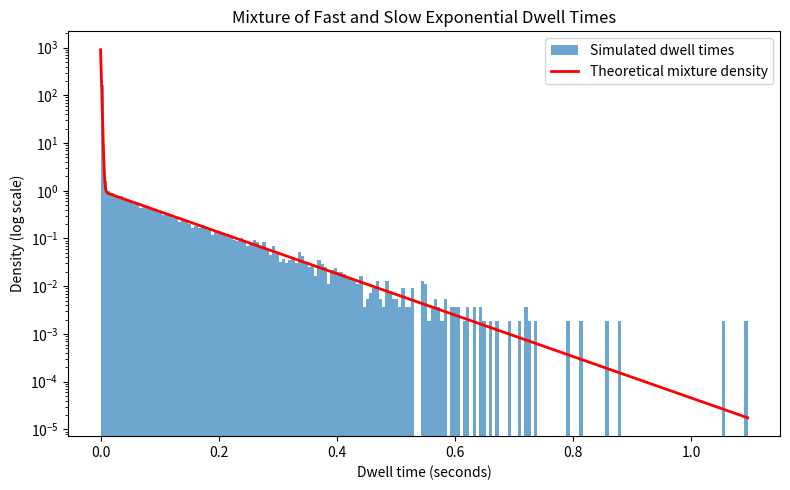

Reproduce this figure in Python. (Note: this script raises an exception after producing the figure.)
import numpy as np
import matplotlib.pyplot as plt


# Mixture parameters
a = 0.9
lambda_f = 1000.0
lambda_s = 10.0
N = 100_000

# A fixed seed makes the simulation reproducible.
rng = np.random.default_rng(2026)

# Choose the fast component with probability a and the slow component otherwise.
fast_component = rng.random(N) < a
rates = np.where(fast_component, lambda_f, lambda_s)

# Generate exponential dwell times by inverse transform.
u = rng.random(N)
dwell_times = -np.log(1.0 - u) / rates

empirical_mean = dwell_times.mean()
theoretical_mean = a / lambda_f + (1.0 - a) / lambda_s

cutoff = 0.050
empirical_tail = np.mean(dwell_times > cutoff)
theoretical_tail = (a * np.exp(-lambda_f * cutoff)
                    + (1.0 - a) * np.exp(-lambda_s * cutoff))

print(f"Empirical mean = {empirical_mean:.9f} seconds")
print(f"Theoretical mean = {theoretical_mean:.9f} seconds")
print(f"Empirical P(T > 0.050 s) = {empirical_tail:.6f}")
print(f"Theoretical P(T > 0.050 s) = {theoretical_tail:.6f}")

x = np.linspace(0.0, dwell_times.max(), 1000)
mixture_density = (a * lambda_f * np.exp(-lambda_f * x)
                   + (1.0 - a) * lambda_s * np.exp(-lambda_s * x))

plt.figure(figsize=(8, 5))
plt.hist(dwell_times, bins=200, density=True, alpha=0.65,
         label="Simulated dwell times")
plt.plot(x, mixture_density, "r-", linewidth=2,
         label="Theoretical mixture density")
plt.yscale("log")
plt.xlabel("Dwell time (seconds)")
plt.ylabel("Density (log scale)")
plt.title("Mixture of Fast and Slow Exponential Dwell Times")
plt.legend()
plt.tight_layout()
plt.savefig("HW2/problem4/problem4_dwell_times.png", dpi=150)
plt.close()
